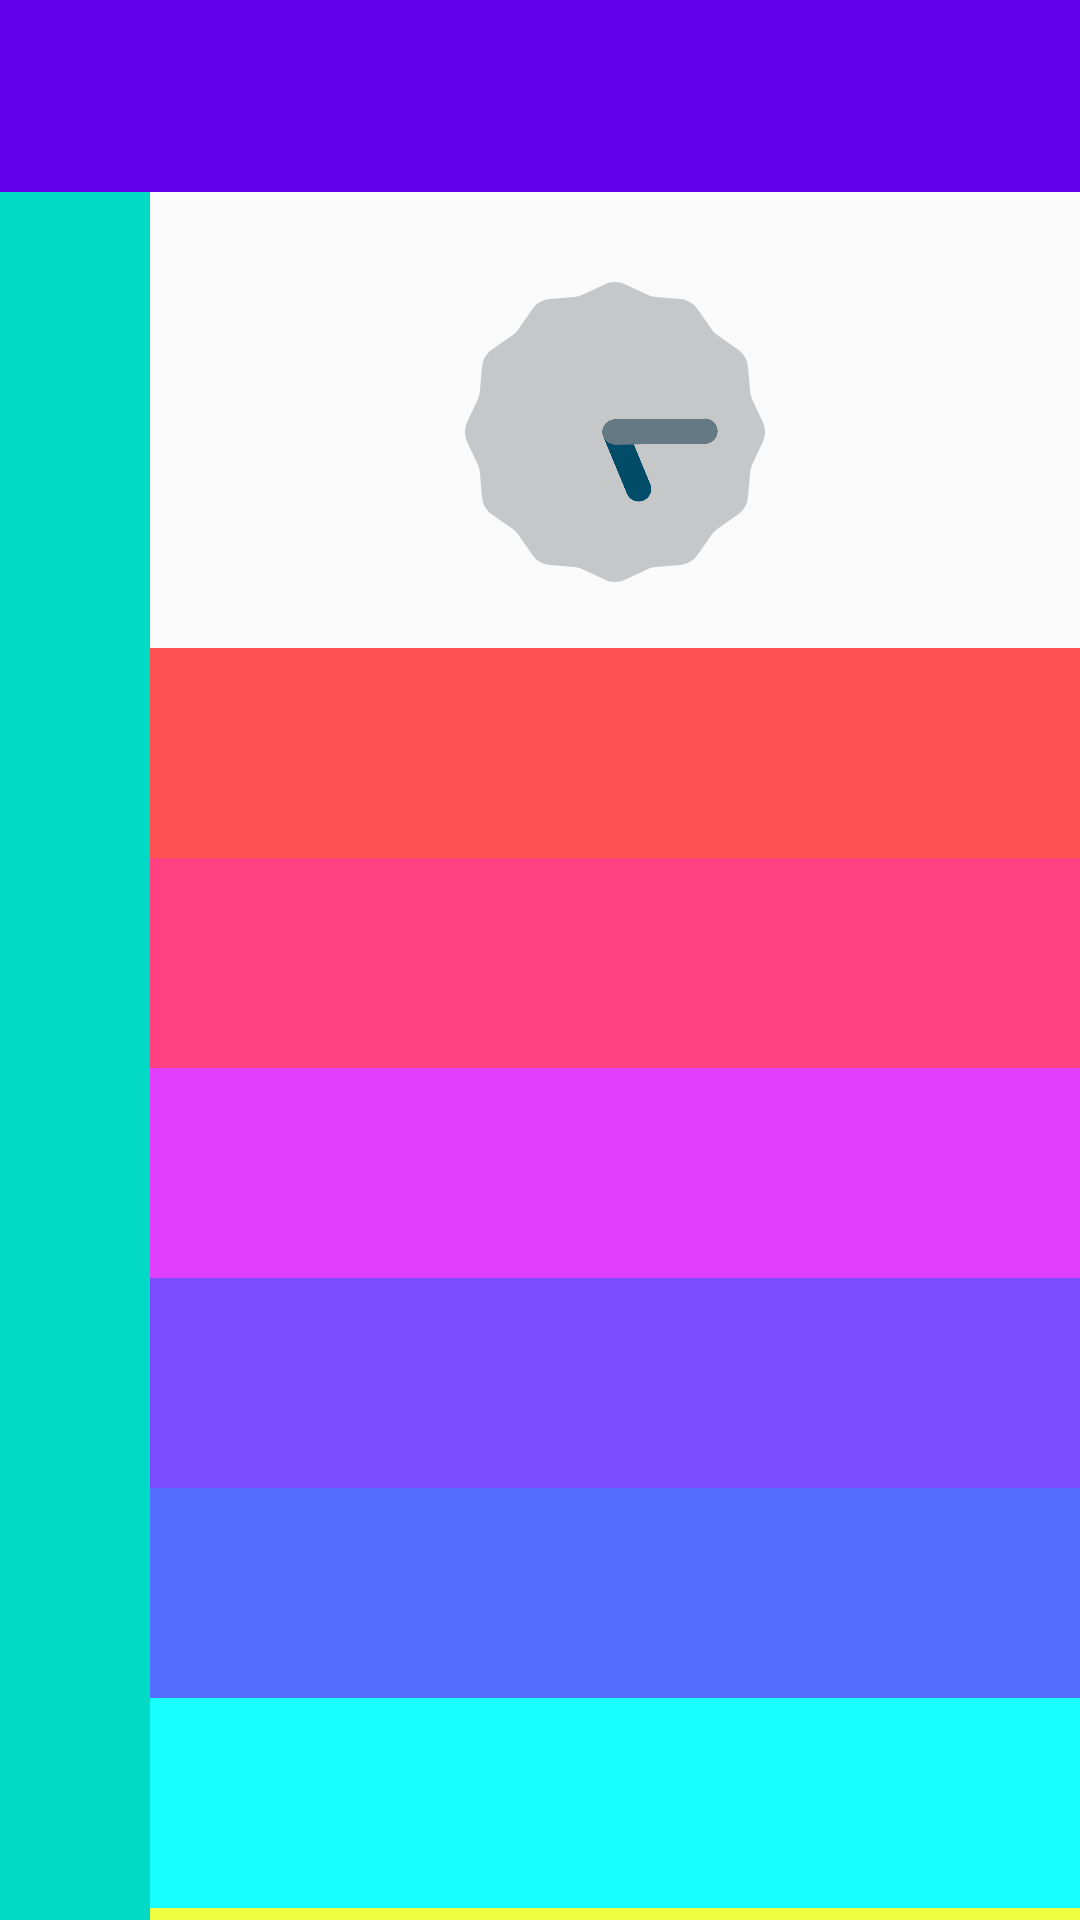

Here is an Android app screen rendered from its layout file. Give the layout XML and the strings, colors and styles it references.
<!-- AndroidManifest.xml: application theme Theme.COnstraintPueba -->
<!-- res/layout/contraint_linear.xml -->
<?xml version="1.0" encoding="utf-8"?>
<androidx.constraintlayout.widget.ConstraintLayout xmlns:android="http://schemas.android.com/apk/res/android"
    xmlns:tools="http://schemas.android.com/tools"
    android:layout_width="match_parent"
    android:layout_height="match_parent"
    xmlns:app="http://schemas.android.com/apk/res-auto">

    <View
        android:id="@+id/barra_superior"
        android:layout_width="wrap_content"
        android:layout_height="64dp"
        android:background="@color/purple_500"
        app:layout_constraintEnd_toEndOf="parent"
        app:layout_constraintStart_toStartOf="parent"
        app:layout_constraintTop_toTopOf="parent" />


    <View
        android:background="@color/teal_200"
        android:id="@+id/barra_laterañ_izquierda"
        android:layout_width="50dp"
        android:layout_height="wrap_content"
        app:layout_constraintTop_toBottomOf="@id/barra_superior"
        app:layout_constraintStart_toStartOf="parent"

        />



    <androidx.constraintlayout.widget.Guideline
        android:id="@+id/guia_horizontal"
        android:layout_width="wrap_content"
        android:layout_height="wrap_content"
        android:orientation="horizontal"
        app:layout_constraintGuide_begin="216dp" />

    <AnalogClock
        android:id="@+id/reloj"
        android:layout_width="100dp"
        android:layout_height="100dp"
        app:layout_constraintTop_toBottomOf="@id/barra_superior"
        app:layout_constraintStart_toEndOf="@id/barra_laterañ_izquierda"
        app:layout_constraintEnd_toEndOf="parent"
        android:layout_marginTop="30dp"
        />


        <View
            android:background="#FF5252"
        android:layout_width="0dp"
        android:layout_height="70dp"
        android:id="@+id/elemento_a"
        app:layout_constraintTop_toBottomOf="@id/guia_horizontal"
        app:layout_constraintStart_toEndOf="@id/barra_laterañ_izquierda"
        app:layout_constraintEnd_toEndOf="parent"/>
    <View
        android:background="#FF4081"

        android:layout_width="0dp"
        android:layout_height="70dp"
        android:id="@+id/elemento_b"
        app:layout_constraintTop_toBottomOf="@id/elemento_a"
        app:layout_constraintStart_toEndOf="@id/barra_laterañ_izquierda"
        app:layout_constraintEnd_toEndOf="parent"/>
    <View
        android:background="#E040FB"

        android:layout_width="0dp"
        android:layout_height="70dp"
        android:id="@+id/elemento_c"
        app:layout_constraintTop_toBottomOf="@id/elemento_b"
        app:layout_constraintStart_toEndOf="@id/barra_laterañ_izquierda"
        app:layout_constraintEnd_toEndOf="parent"/>
    <View
        android:background="#7C4DFF"

        android:layout_width="0dp"
        android:layout_height="70dp"
        android:id="@+id/elemento_d"
        app:layout_constraintTop_toBottomOf="@id/elemento_c"
        app:layout_constraintStart_toEndOf="@id/barra_laterañ_izquierda"
        app:layout_constraintEnd_toEndOf="parent"/>
    <View
        android:background="#536DFE"

        android:layout_width="0dp"
        android:layout_height="70dp"
        android:id="@+id/elemento_e"
        app:layout_constraintTop_toBottomOf="@id/elemento_d"
        app:layout_constraintStart_toEndOf="@id/barra_laterañ_izquierda"
        app:layout_constraintEnd_toEndOf="parent"/>
    <View
        android:background="#18FFFF"

        android:layout_width="0dp"
        android:layout_height="70dp"
        android:id="@+id/elemento_f"
        app:layout_constraintTop_toBottomOf="@id/elemento_e"
        app:layout_constraintStart_toEndOf="@id/barra_laterañ_izquierda"
        app:layout_constraintEnd_toEndOf="parent"/>
    <View
        android:background="#EEFF41"

        android:layout_width="0dp"
        android:layout_height="70dp"
        android:id="@+id/elemento_g"
        app:layout_constraintTop_toBottomOf="@id/elemento_f"
        app:layout_constraintStart_toEndOf="@id/barra_laterañ_izquierda"
        app:layout_constraintEnd_toEndOf="parent"/>
    <View
        android:background="#FFAB40"

        android:layout_width="0dp"
        android:layout_height="70dp"
        android:id="@+id/elemento_h"
        app:layout_constraintTop_toBottomOf="@id/elemento_g"
        app:layout_constraintStart_toEndOf="@id/barra_laterañ_izquierda"
        app:layout_constraintEnd_toEndOf="parent"/>
    <View
        android:background="#FF6E40"

        android:layout_width="0dp"
        android:layout_height="70dp"
        android:id="@+id/elemento_i"
        app:layout_constraintTop_toBottomOf="@id/elemento_h"
        app:layout_constraintStart_toEndOf="@id/barra_laterañ_izquierda"
        app:layout_constraintEnd_toEndOf="parent"/>




</androidx.constraintlayout.widget.ConstraintLayout>
<!-- resources referenced by this layout -->
<resources>
  <style name="Theme.COnstraintPueba" parent="android:Theme.Material.Light.NoActionBar" />
  <!-- not gathered from this repository: default colours our renderer supplied (Android Studio template values) -->
  <color name="purple_500">#FF6200EE</color>
  <color name="teal_200">#FF03DAC5</color>
</resources>
